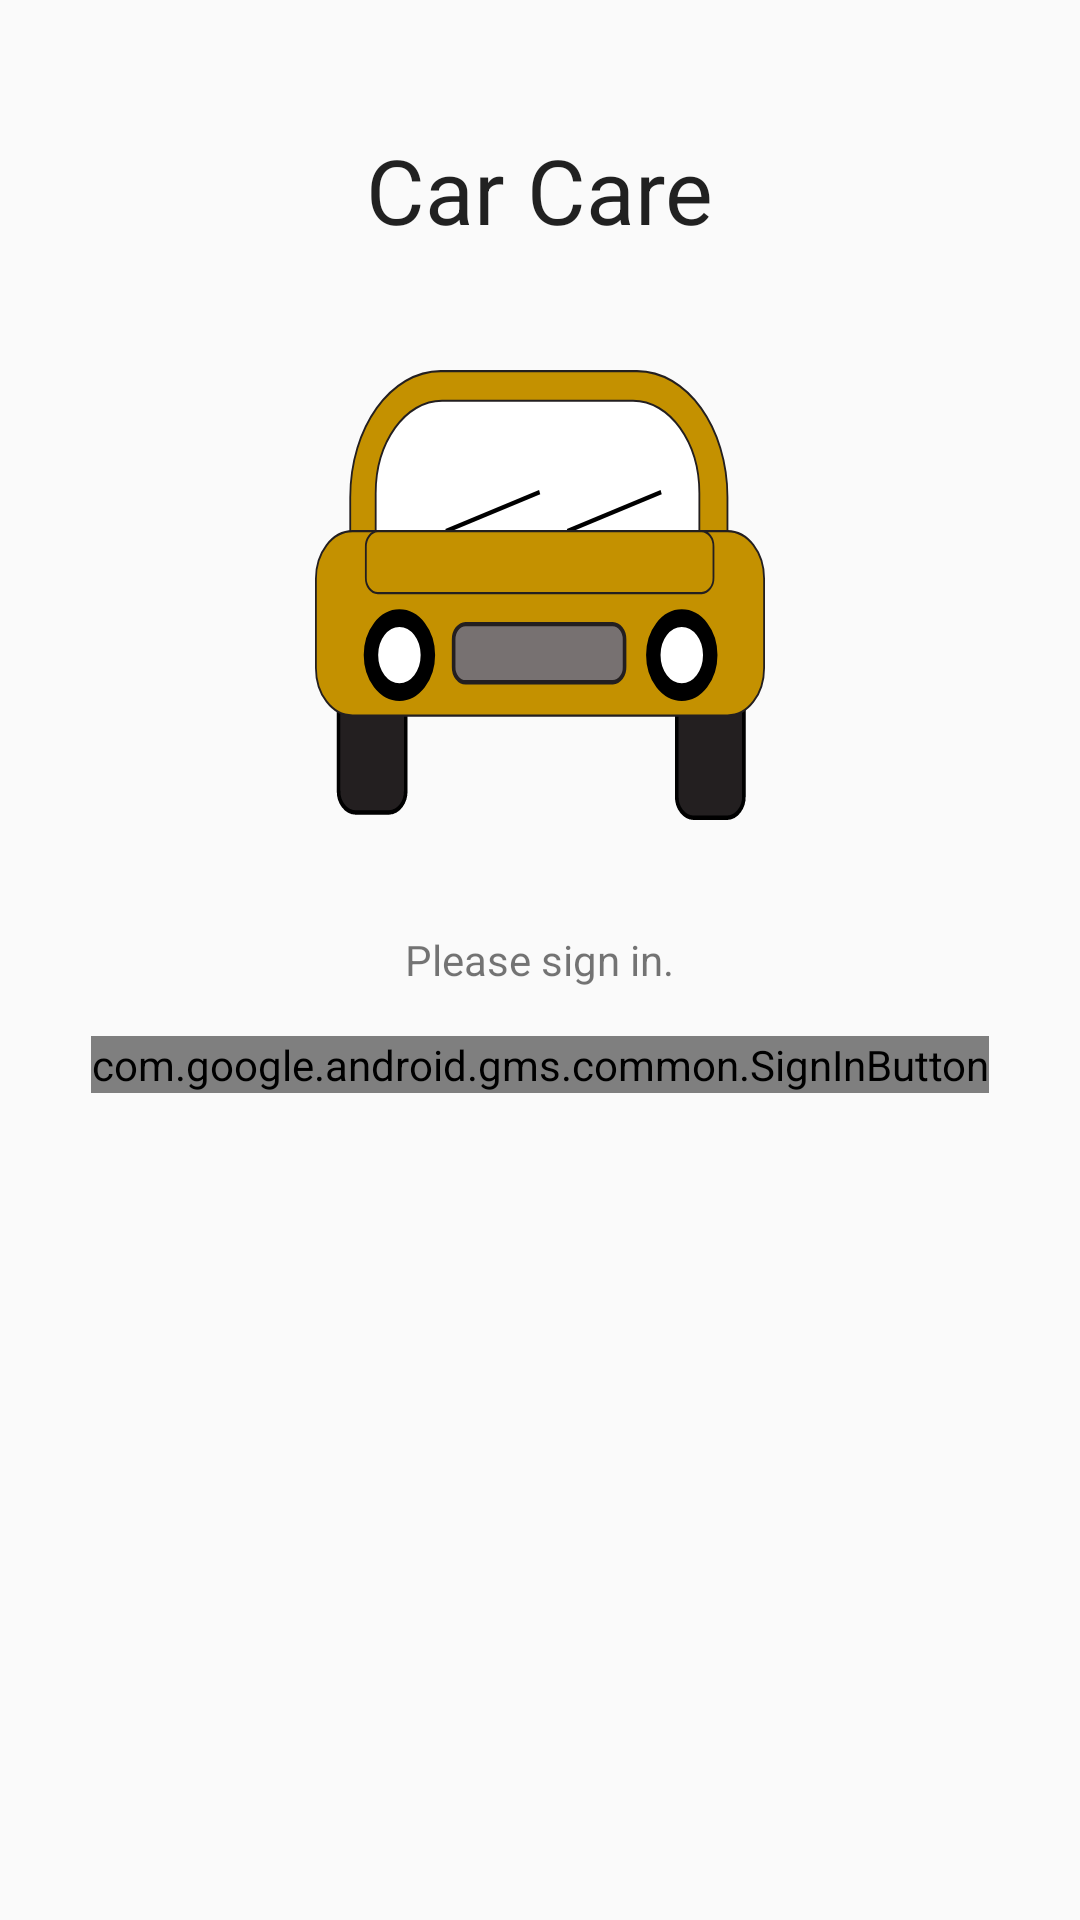

This screen was rendered from an Android layout file. Write that file and the resources it references.
<!-- AndroidManifest.xml: application theme AppTheme -->
<!-- res/layout/activity_login.xml -->
<?xml version="1.0" encoding="utf-8"?>
<RelativeLayout xmlns:android="http://schemas.android.com/apk/res/android"
    xmlns:tools="http://schemas.android.com/tools"
    android:id="@+id/activity_login"
    android:layout_width="match_parent"
    android:layout_height="match_parent"
    android:paddingBottom="@dimen/activity_vertical_margin"
    android:paddingLeft="@dimen/activity_horizontal_margin"
    android:paddingRight="@dimen/activity_horizontal_margin"
    android:paddingTop="@dimen/activity_vertical_margin"
    tools:context="com.teamltt.carcare.activity.LoginActivity">

    <TextView
        android:layout_width="wrap_content"
        android:layout_height="100dp"
        android:layout_above="@+id/imageView"
        android:layout_alignParentTop="true"
        android:layout_centerHorizontal="true"
        android:layout_marginTop="27dp"
        android:text="@string/car_care_title"
        android:textAppearance="@style/TextAppearance.AppCompat"
        android:textSize="30sp" />

    <ImageView
        android:layout_width="match_parent"
        android:layout_height="150dp"
        android:contentDescription="@string/logo"
        android:src="@drawable/ic_car_icon6"
        android:layout_above="@+id/text_status"
        android:layout_alignParentLeft="true"
        android:layout_alignParentStart="true"
        android:layout_marginBottom="21dp"
        android:id="@+id/imageView" />

    <TextView
        android:text="@string/please_sign_in"
        android:layout_width="wrap_content"
        android:layout_height="wrap_content"
        android:layout_margin="@dimen/text_margin"
        android:id="@+id/text_status"
        android:layout_centerInParent="true" />

    <com.google.android.gms.common.SignInButton
        android:text="@string/login"
        android:layout_width="wrap_content"
        android:layout_height="wrap_content"
        android:id="@+id/button_google_sign_in"
        android:layout_below="@+id/text_status"
        android:layout_centerHorizontal="true" />

</RelativeLayout>
<!-- resources referenced by this layout -->
<resources>
  <dimen name="activity_horizontal_margin">16dp</dimen>
  <dimen name="activity_vertical_margin">16dp</dimen>
  <dimen name="text_margin">16dp</dimen>
  <!-- drawable ic_car_icon6: vector/xml drawable (drawable, 2931 chars, omitted) -->
  <string name="car_care_title">Car Care</string>
  <string name="login">Login</string>
  <string name="logo">Logo</string>
  <string name="please_sign_in">Please sign in.</string>
  <style name="AppTheme" parent="Theme.AppCompat.Light.NoActionBar">
          
          <item name="colorPrimary">@color/colorPrimary</item>
          <item name="colorPrimaryDark">@color/colorPrimaryDark</item>
          <item name="colorAccent">@color/colorAccent</item>
      </style>
  <!-- not gathered from this repository: default colours our renderer supplied (Android Studio template values) -->
  <color name="colorPrimary">#FF6200EE</color>
  <color name="colorPrimaryDark">#FF3700B3</color>
  <color name="colorAccent">#FF03DAC5</color>
</resources>
